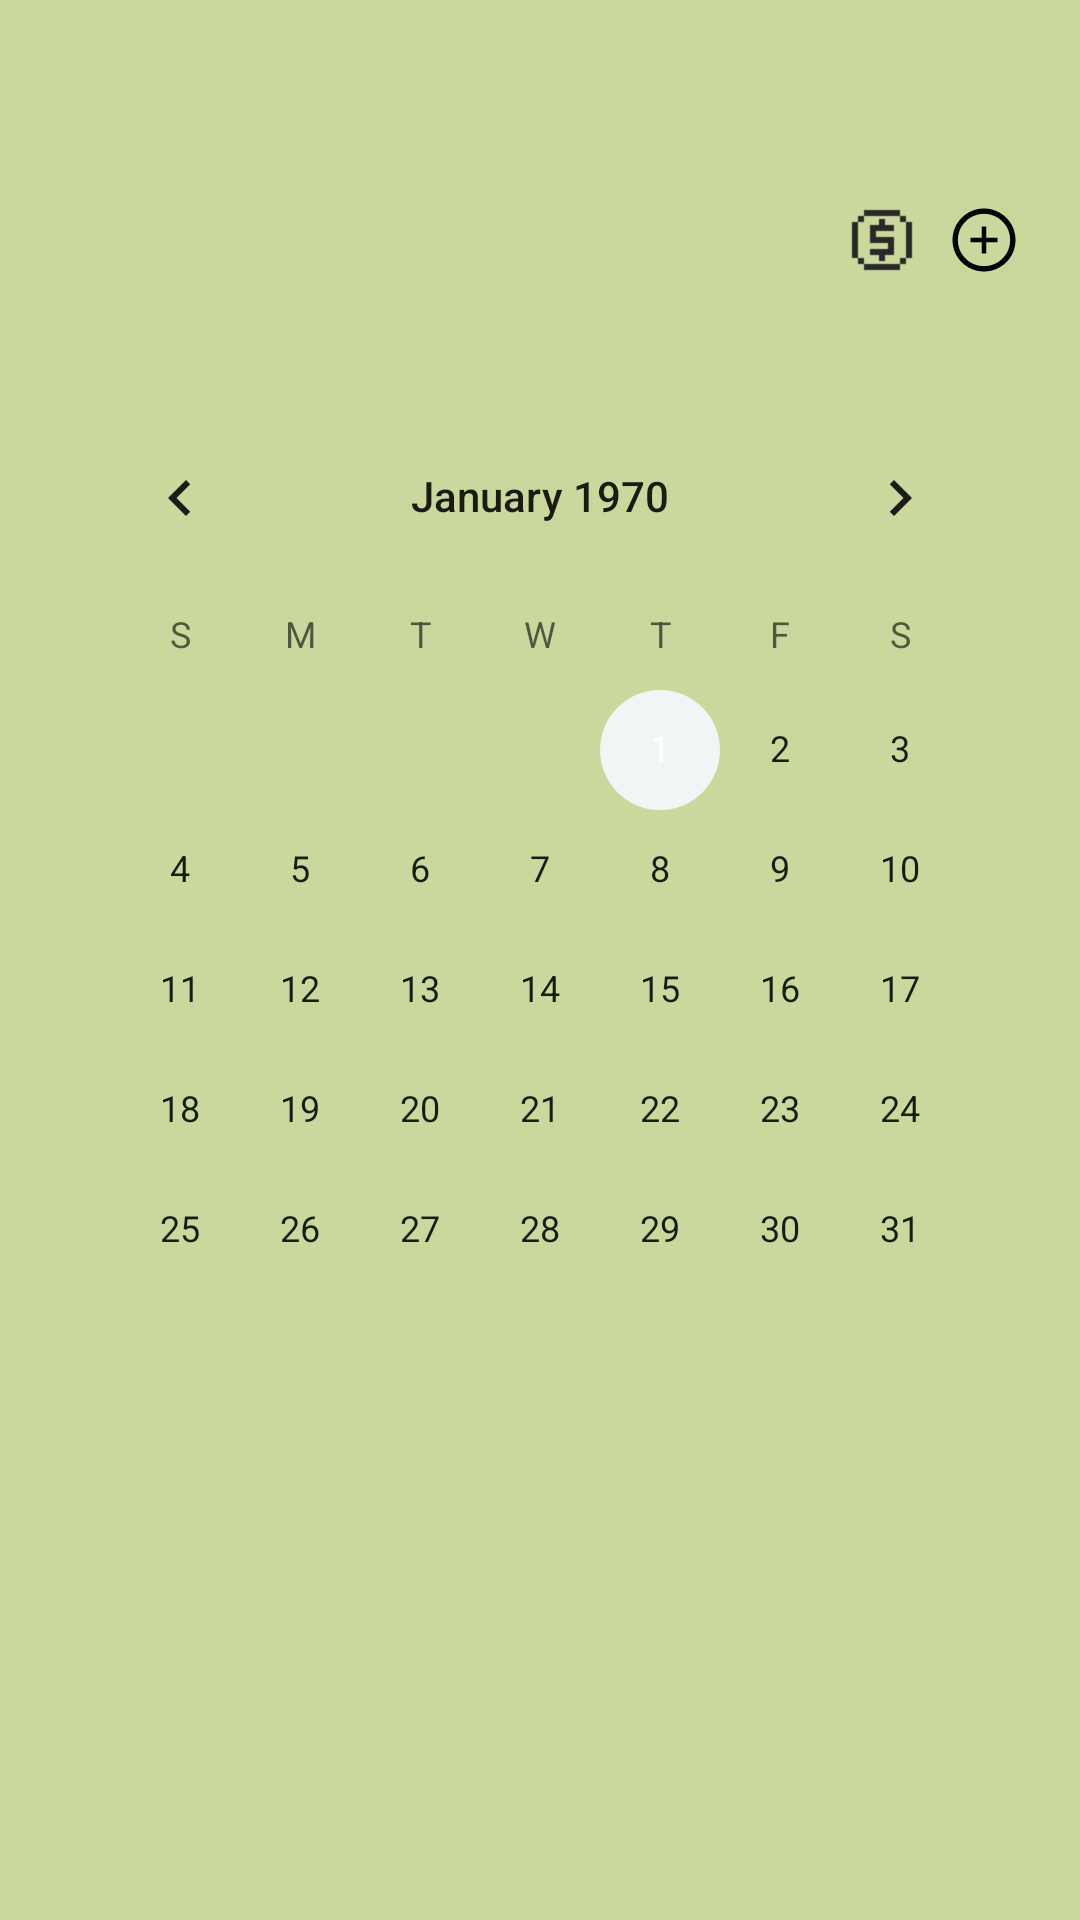

Reconstruct the res/layout file that produces this screen, plus the resources it refers to.
<!-- AndroidManifest.xml: application theme Theme.Grow -->
<!-- res/layout/activity_calendar.xml -->
<?xml version="1.0" encoding="utf-8"?>
<androidx.constraintlayout.widget.ConstraintLayout xmlns:android="http://schemas.android.com/apk/res/android"
    xmlns:app="http://schemas.android.com/apk/res-auto"
    xmlns:tools="http://schemas.android.com/tools"
    android:layout_width="match_parent"
    android:layout_height="match_parent"
    android:background="@color/fon">

    <ImageButton
        android:id="@+id/btn_back"
        android:layout_width="wrap_content"
        android:layout_height="wrap_content"
        android:layout_marginStart="20dp"
        android:layout_marginTop="60dp"
        android:background="@android:color/transparent"
        app:layout_constraintStart_toStartOf="parent"
        app:layout_constraintTop_toTopOf="parent"
        app:srcCompat="@drawable/ic_back" />

    <ImageButton
        android:id="@+id/btn_add_coin"
        android:layout_width="wrap_content"
        android:layout_height="wrap_content"
        android:layout_marginTop="68dp"
        android:layout_marginEnd="20dp"
        android:background="@android:color/transparent"
        app:layout_constraintEnd_toEndOf="parent"
        app:layout_constraintTop_toTopOf="parent"
        app:srcCompat="@drawable/ic_plus_btn" />

    <ImageView
        android:id="@+id/imageView2"
        android:layout_width="24dp"
        android:layout_height="24dp"
        android:layout_marginTop="68dp"
        android:layout_marginEnd="10dp"
        app:layout_constraintEnd_toStartOf="@+id/btn_add_coin"
        app:layout_constraintTop_toTopOf="parent"
        app:srcCompat="@drawable/coin" />

    <CalendarView
        android:id="@+id/progress_calendar"
        android:layout_width="match_parent"
        android:layout_height="wrap_content"
        android:layout_marginStart="20dp"
        android:layout_marginTop="40dp"
        android:layout_marginEnd="20dp"
        app:layout_constraintEnd_toEndOf="parent"
        app:layout_constraintStart_toStartOf="parent"
        app:layout_constraintTop_toBottomOf="@+id/btn_add_coin" />

</androidx.constraintlayout.widget.ConstraintLayout>
<!-- resources referenced by this layout -->
<resources>
  <color name="fon">#CAD89D</color>
  <!-- drawable coin: png bitmap (drawable, 270 bytes) -->
  <!-- drawable ic_plus_btn (drawable) -->
  <vector xmlns:android="http://schemas.android.com/apk/res/android"
      android:width="24dp"
      android:height="24dp"
      android:viewportWidth="24"
      android:viewportHeight="24">
    <path
        android:pathData="M16.3125,11.25H12.75V7.6875C12.75,7.5844 12.6656,7.5 12.5625,7.5H11.4375C11.3344,7.5 11.25,7.5844 11.25,7.6875V11.25H7.6875C7.5844,11.25 7.5,11.3344 7.5,11.4375V12.5625C7.5,12.6656 7.5844,12.75 7.6875,12.75H11.25V16.3125C11.25,16.4156 11.3344,16.5 11.4375,16.5H12.5625C12.6656,16.5 12.75,16.4156 12.75,16.3125V12.75H16.3125C16.4156,12.75 16.5,12.6656 16.5,12.5625V11.4375C16.5,11.3344 16.4156,11.25 16.3125,11.25Z"
        android:fillColor="#000000"/>
    <path
        android:pathData="M12,1.5C6.2016,1.5 1.5,6.2016 1.5,12C1.5,17.7984 6.2016,22.5 12,22.5C17.7984,22.5 22.5,17.7984 22.5,12C22.5,6.2016 17.7984,1.5 12,1.5ZM12,20.7188C7.1859,20.7188 3.2813,16.8141 3.2813,12C3.2813,7.1859 7.1859,3.2813 12,3.2813C16.8141,3.2813 20.7188,7.1859 20.7188,12C20.7188,16.8141 16.8141,20.7188 12,20.7188Z"
        android:fillColor="#000000"/>
  </vector>
  <style name="Theme.Grow" parent="Theme.MaterialComponents.DayNight.NoActionBar">
          
          <item name="colorPrimary">@color/primary</item>
          <item name="colorButtonNormal">@color/my_white</item>
          <item name="colorSecondary">@color/my_white</item>
          
          <item name="android:statusBarColor" tools:targetApi="l">?attr/colorPrimaryVariant</item>
          
      </style>
  <color name="primary">#276454</color>
  <color name="my_white">#F1F5F5</color>
</resources>
